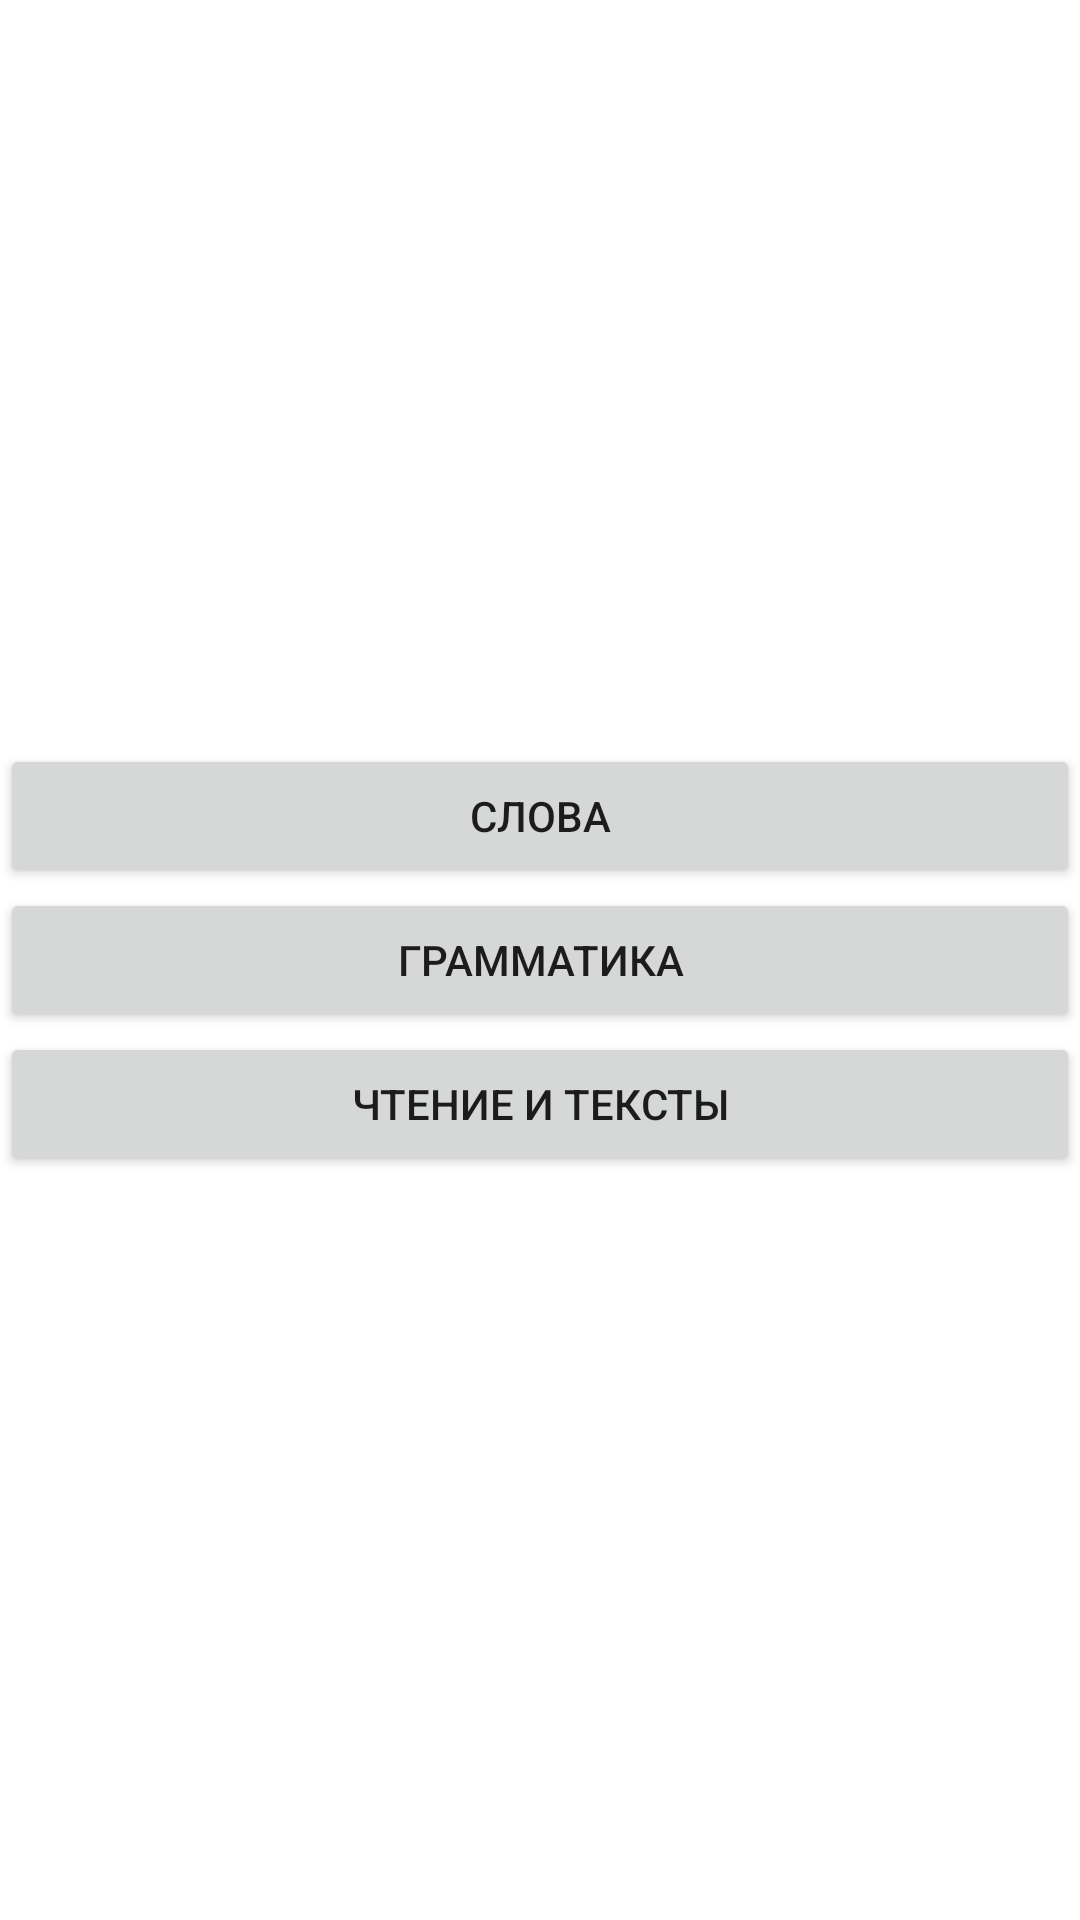

This screen was rendered from an Android layout file. Write that file and the resources it references.
<!-- AndroidManifest.xml: application theme Theme.Esperanto -->
<!-- res/layout/activity_main.xml -->
<?xml version="1.0" encoding="utf-8"?>
<LinearLayout xmlns:android="http://schemas.android.com/apk/res/android"
    android:layout_width="match_parent"
    android:layout_height="match_parent"
    android:orientation="vertical"
    android:gravity="center">
    <Button
        android:layout_width="match_parent"
        android:layout_height="wrap_content"
        android:id="@+id/word"
        android:text="Слова"
        android:gravity="center"/>
    <Button
        android:layout_width="match_parent"
        android:layout_height="wrap_content"
        android:id="@+id/grammar"
        android:text="Грамматика"
        android:gravity="center"/>
    <Button
        android:layout_width="match_parent"
        android:layout_height="wrap_content"
        android:id="@+id/textAndritten"
        android:text="Чтение и тексты"
        android:gravity="center"/>

</LinearLayout>
<!-- resources referenced by this layout -->
<resources>
  <style name="Theme.Esperanto" parent="Theme.MaterialComponents.DayNight.DarkActionBar">
          
          <item name="colorPrimary">@color/purple_500</item>
          <item name="colorPrimaryVariant">@color/purple_700</item>
          <item name="colorOnPrimary">@color/white</item>
          
          <item name="colorSecondary">@color/teal_200</item>
          <item name="colorSecondaryVariant">@color/teal_700</item>
          <item name="colorOnSecondary">@color/black</item>
          
          <item name="android:statusBarColor">?attr/colorPrimaryVariant</item>
          
      </style>
  <color name="purple_500">#14CD06</color>
  <color name="purple_700">#27B300</color>
  <color name="white">#FFFFFFFF</color>
  <color name="teal_200">#FF03DAC5</color>
  <color name="teal_700">#FF018786</color>
  <color name="black">#FF000000</color>
</resources>
